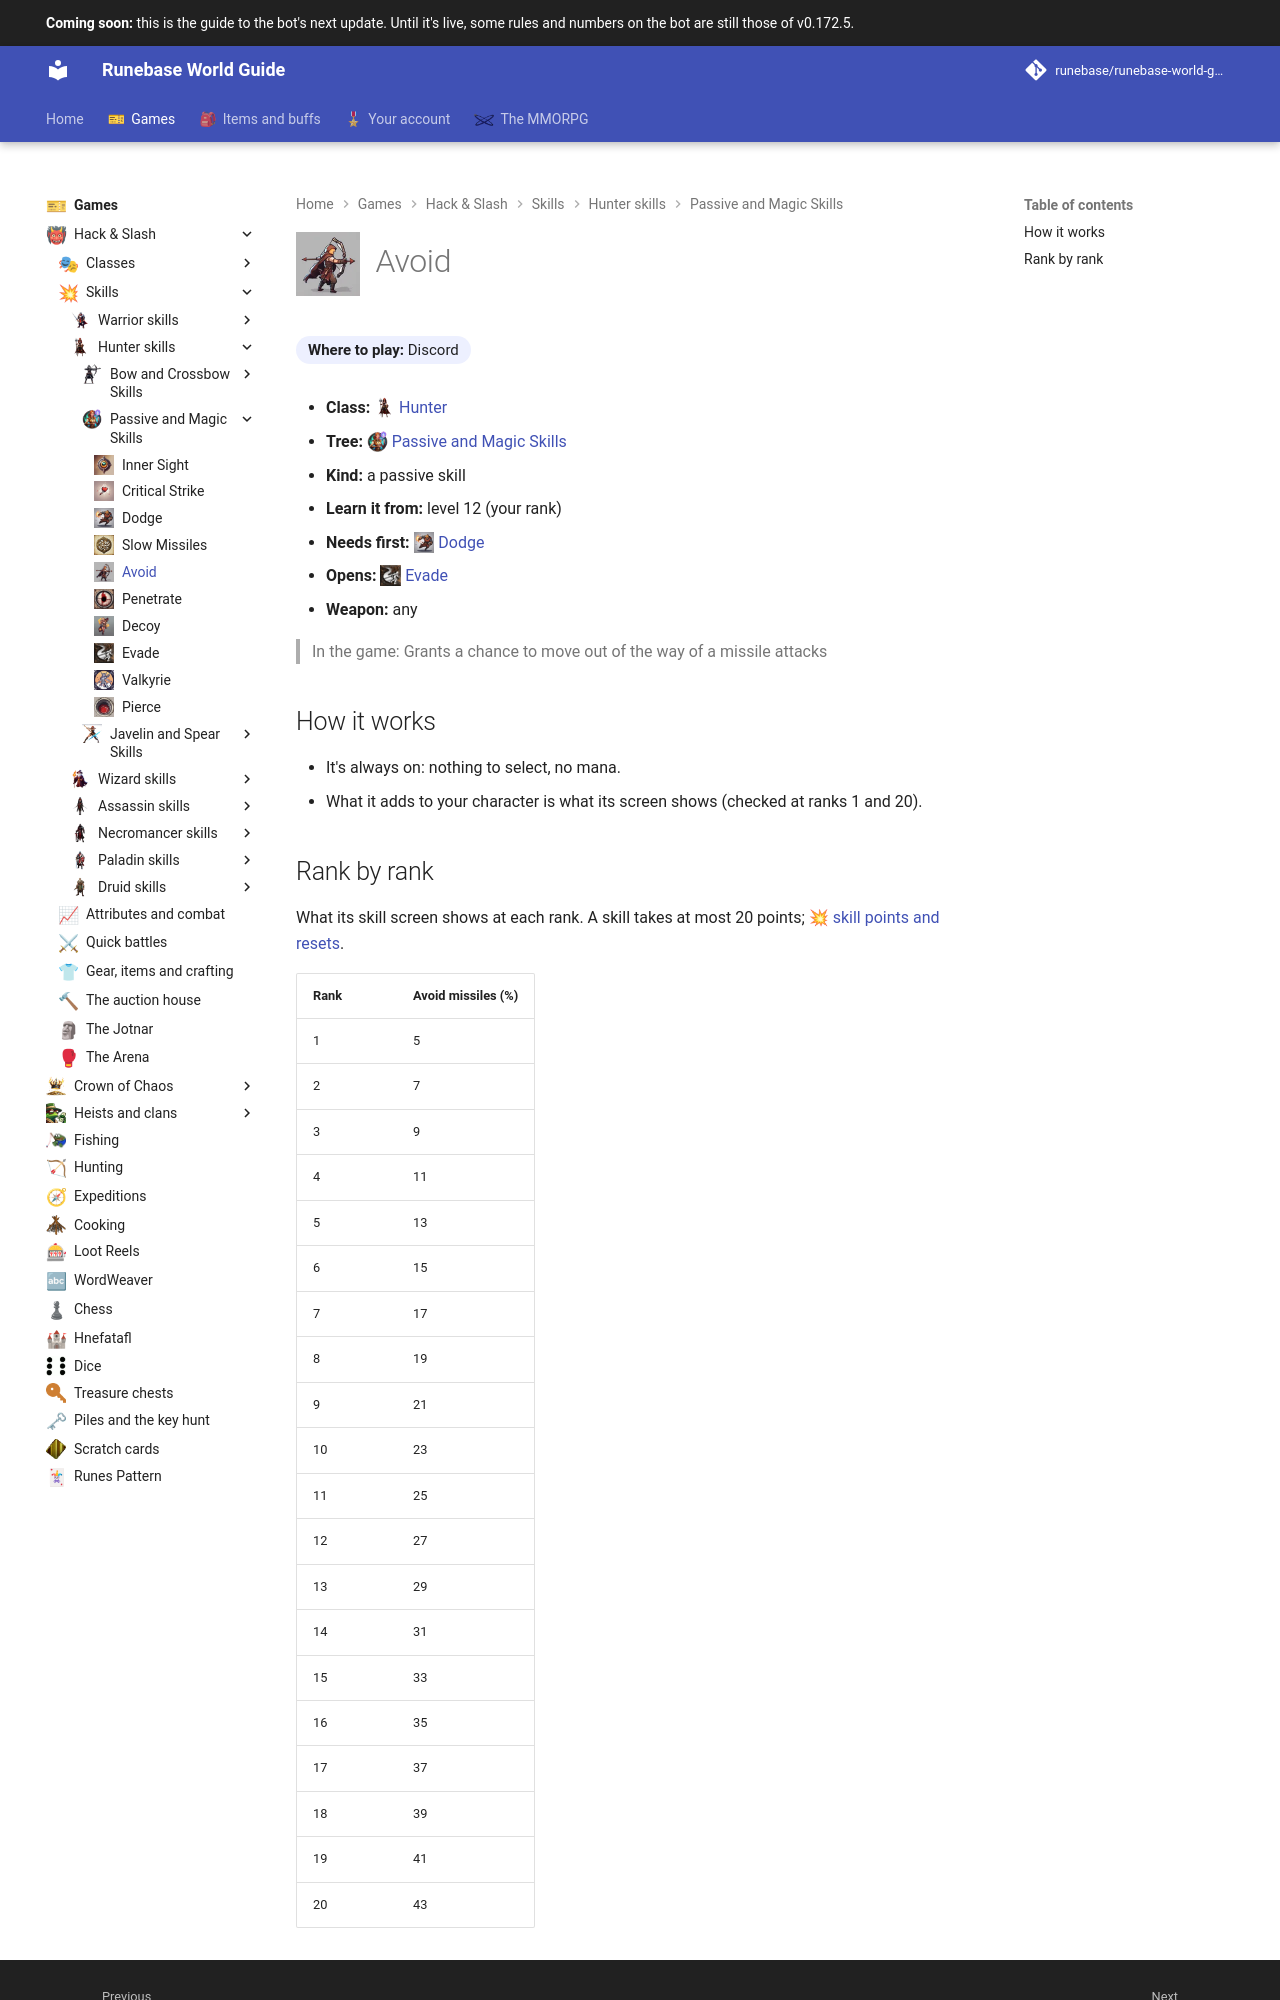

repository: Runebase/runebase-world-guide · page: next/games/hack-and-slash/skills/hunter/passive-and-magic-skills/avoid/index.html · generator: mkdocs

---
title: "Avoid"
icon: guide/nav
nav_icon: "assets/icons/skill/hunter/avoid.webp"
---

# ![Avoid](../../../../../assets/icons/skill/hunter/avoid.webp){ .gi .gi-title width="64" height="64" loading="lazy" } Avoid

**Where to play:** Discord
{ .where-to-play }

- **Class:** <span class="gi-m">![](../../../../../assets/icons/class/hunter.webp){ .gi .gi-mention width="20" height="20" loading="lazy" }&nbsp;[Hunter](../../../classes/hunter.md)</span>
- **Tree:** <span class="gi-m">![](../../../../../assets/icons/skill-tree/passive-and-magic-skills.webp){ .gi .gi-mention width="20" height="20" loading="lazy" }&nbsp;[Passive and Magic Skills](index.md)</span>
- **Kind:** a passive skill
- **Learn it from:** level 12 (your rank)
- **Needs first:** <span class="gi-m">![](../../../../../assets/icons/skill/hunter/dodge.webp){ .gi .gi-mention width="20" height="20" loading="lazy" }&nbsp;[Dodge](dodge.md)</span>
- **Opens:** <span class="gi-m">![](../../../../../assets/icons/skill/hunter/evade.webp){ .gi .gi-mention width="20" height="20" loading="lazy" }&nbsp;[Evade](evade.md)</span>
- **Weapon:** any

> In the game: Grants a chance to move out of the way of a missile attacks

## How it works

- It's always on: nothing to select, no mana.
- What it adds to your character is what its screen shows (checked at ranks 1 and 20).
